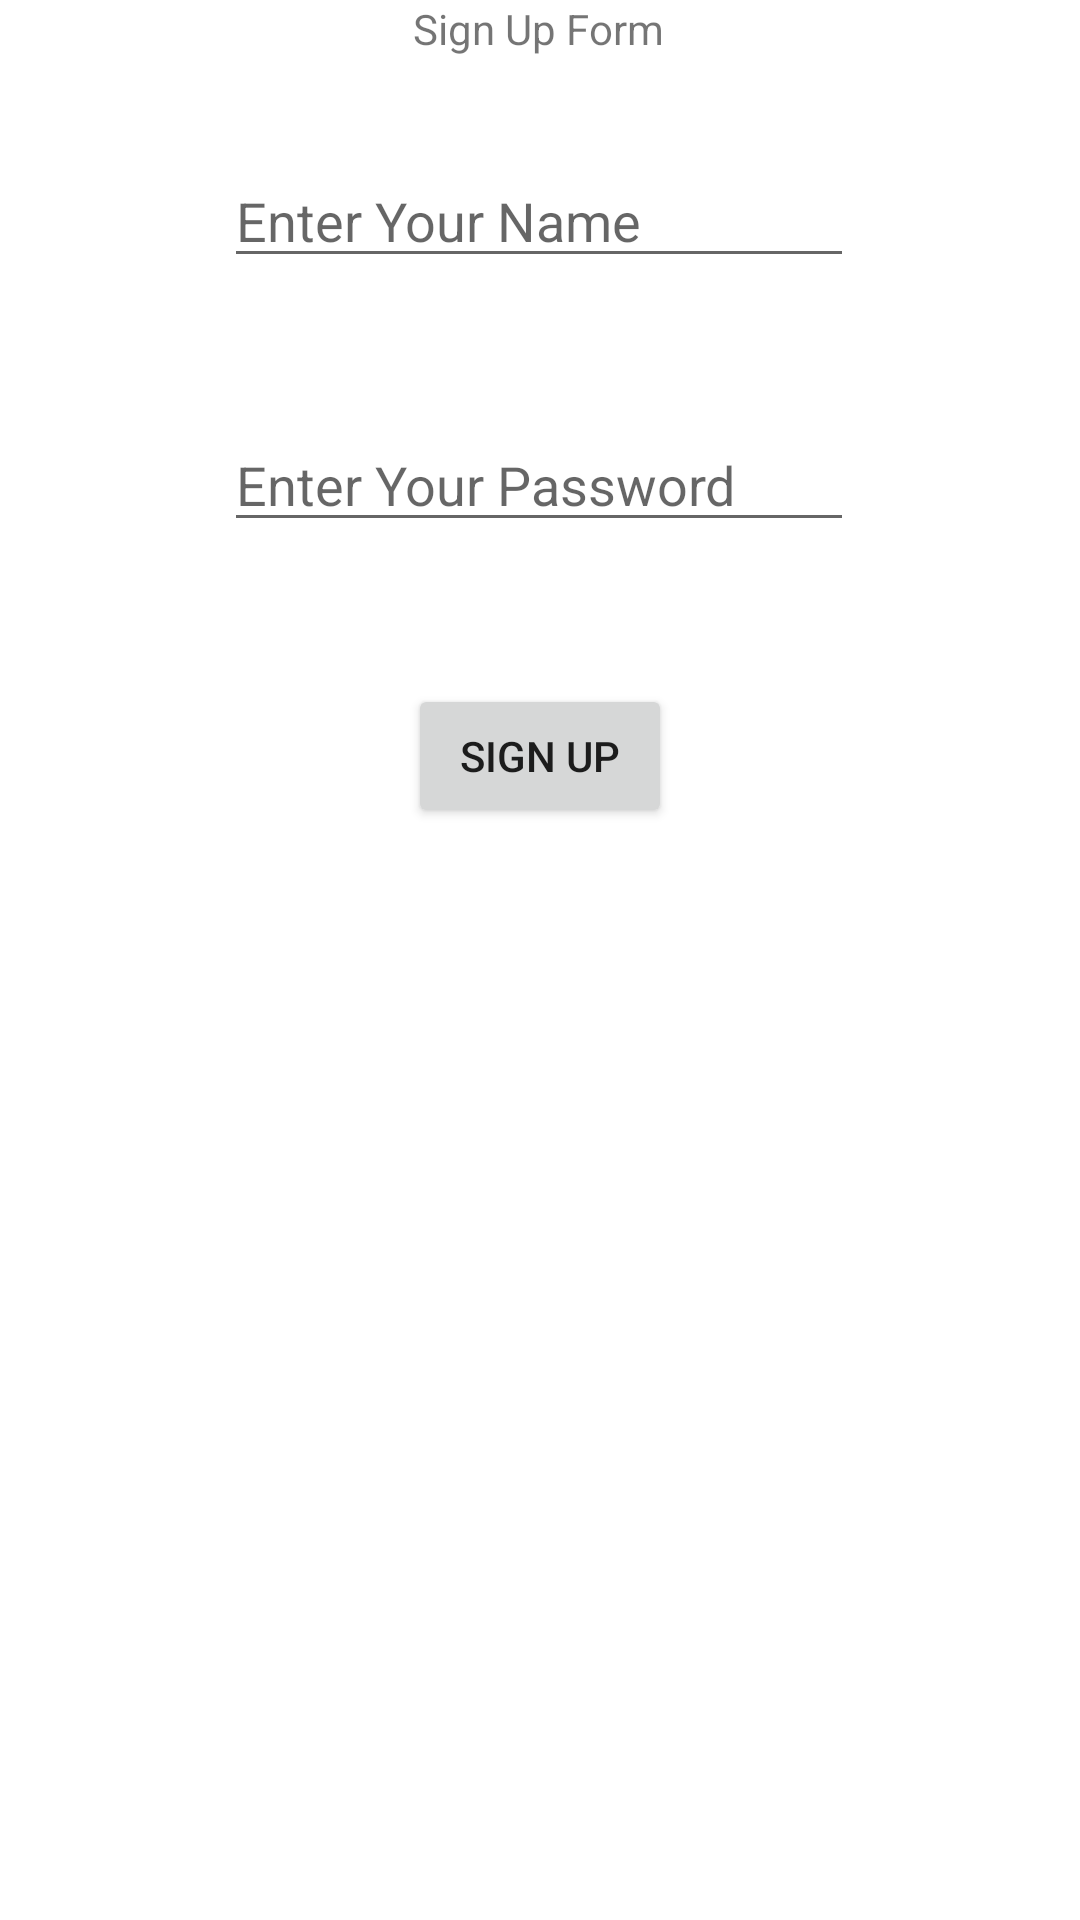

Reconstruct the res/layout file that produces this screen, plus the resources it refers to.
<!-- AndroidManifest.xml: application theme Theme.Batch1807c1 -->
<!-- res/layout/activity_main.xml -->
<?xml version="1.0" encoding="utf-8"?>
<androidx.constraintlayout.widget.ConstraintLayout xmlns:android="http://schemas.android.com/apk/res/android"
    xmlns:app="http://schemas.android.com/apk/res-auto"
    xmlns:tools="http://schemas.android.com/tools"
    android:layout_width="match_parent"
    android:layout_height="match_parent"
    tools:context=".MainActivity">

    <TextView
        android:id="@+id/textView"
        android:layout_width="wrap_content"
        android:layout_height="wrap_content"
        android:text="Sign Up Form"
        app:layout_constraintBottom_toBottomOf="parent"
        app:layout_constraintHorizontal_bias="0.498"
        app:layout_constraintLeft_toLeftOf="parent"
        app:layout_constraintRight_toRightOf="parent"
        app:layout_constraintTop_toTopOf="parent"
        app:layout_constraintVertical_bias="0.0" />

    <EditText
        android:id="@+id/username"
        android:layout_width="wrap_content"
        android:layout_height="wrap_content"
        android:ems="10"
        android:hint="Enter Your Name"
        android:inputType="textPersonName"
        app:layout_constraintBottom_toBottomOf="parent"
        app:layout_constraintEnd_toEndOf="parent"
        app:layout_constraintHorizontal_bias="0.497"
        app:layout_constraintStart_toStartOf="parent"
        app:layout_constraintTop_toBottomOf="@+id/textView"
        app:layout_constraintVertical_bias="0.056" />

    <EditText
        android:id="@+id/password"
        android:layout_width="wrap_content"
        android:layout_height="wrap_content"
        android:ems="10"
        android:hint="Enter Your Password"
        android:inputType="textPersonName"
        app:layout_constraintBottom_toBottomOf="parent"
        app:layout_constraintEnd_toEndOf="parent"
        app:layout_constraintHorizontal_bias="0.497"
        app:layout_constraintStart_toStartOf="parent"
        app:layout_constraintTop_toBottomOf="@+id/username"
        app:layout_constraintVertical_bias="0.092" />

    <Button
        android:id="@+id/button"
        android:layout_width="wrap_content"
        android:layout_height="wrap_content"
        android:text="Sign Up"
        app:layout_constraintBottom_toBottomOf="parent"
        app:layout_constraintEnd_toEndOf="parent"
        app:layout_constraintStart_toStartOf="parent"
        app:layout_constraintTop_toBottomOf="@+id/password"
        app:layout_constraintVertical_bias="0.115" />

</androidx.constraintlayout.widget.ConstraintLayout>
<!-- resources referenced by this layout -->
<resources>
  <style name="Theme.Batch1807c1" parent="Theme.MaterialComponents.DayNight.DarkActionBar">
          
          <item name="colorPrimary">@color/purple_500</item>
          <item name="colorPrimaryVariant">@color/purple_700</item>
          <item name="colorOnPrimary">@color/white</item>
          
          <item name="colorSecondary">@color/teal_200</item>
          <item name="colorSecondaryVariant">@color/teal_700</item>
          <item name="colorOnSecondary">@color/black</item>
          
          <item name="android:statusBarColor" tools:targetApi="l">?attr/colorPrimaryVariant</item>
          
      </style>
  <!-- not gathered from this repository: default colours our renderer supplied (Android Studio template values) -->
  <color name="purple_500">#FF6200EE</color>
  <color name="purple_700">#FF3700B3</color>
  <color name="teal_200">#FF03DAC5</color>
  <color name="teal_700">#FF018786</color>
  <color name="black">#FF000000</color>
  <color name="white">#FFFFFFFF</color>
</resources>
